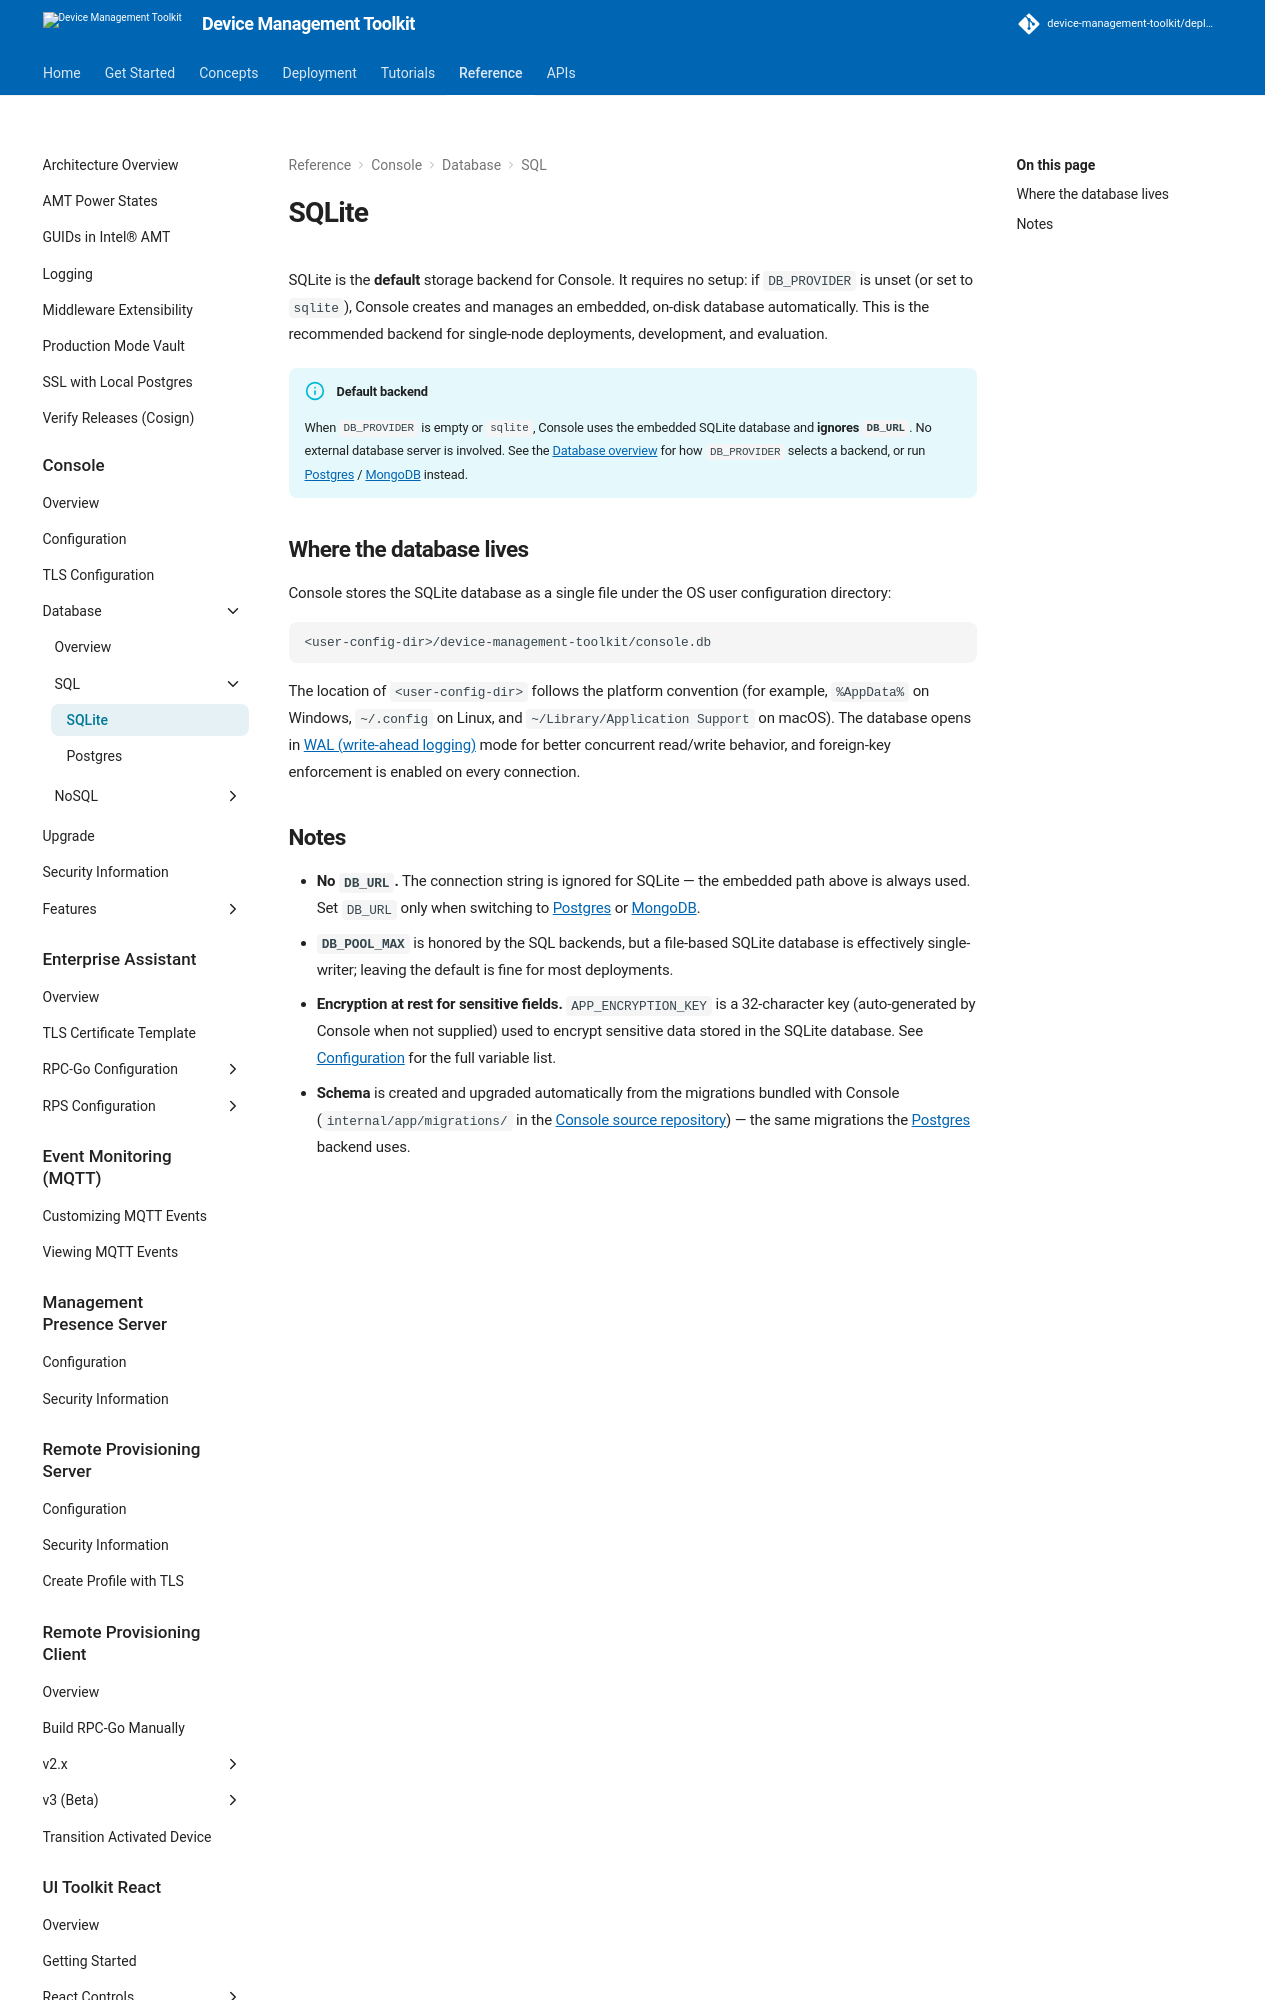

repository: device-management-toolkit/docs · page: 2.40/Reference/Console/Database/SQL/sqlite/index.html · generator: mkdocs

# SQLite

SQLite is the **default** storage backend for Console. It requires no setup: if
`DB_PROVIDER` is unset (or set to `sqlite`), Console creates and manages an
embedded, on-disk database automatically. This is the recommended backend for
single-node deployments, development, and evaluation.

!!! info "Default backend"
    When `DB_PROVIDER` is empty or `sqlite`, Console uses the embedded SQLite
    database and **ignores `DB_URL`**. No external database server is involved.
    See the [Database overview](../overview.md) for how `DB_PROVIDER` selects a
    backend, or run [Postgres](postgres.md) / [MongoDB](../NoSQL/MongoDB/overview.md)
    instead.

## Where the database lives

Console stores the SQLite database as a single file under the OS user
configuration directory:

```text
<user-config-dir>/device-management-toolkit/console.db
```

The location of `<user-config-dir>` follows the platform convention (for
example, `%AppData%` on Windows, `~/.config` on Linux, and
`~/Library/Application Support` on macOS). The database opens in
[WAL (write-ahead logging)][wal] mode for better concurrent read/write
behavior, and foreign-key enforcement is enabled on every connection.

[wal]: https://www.sqlite.org/wal.html
